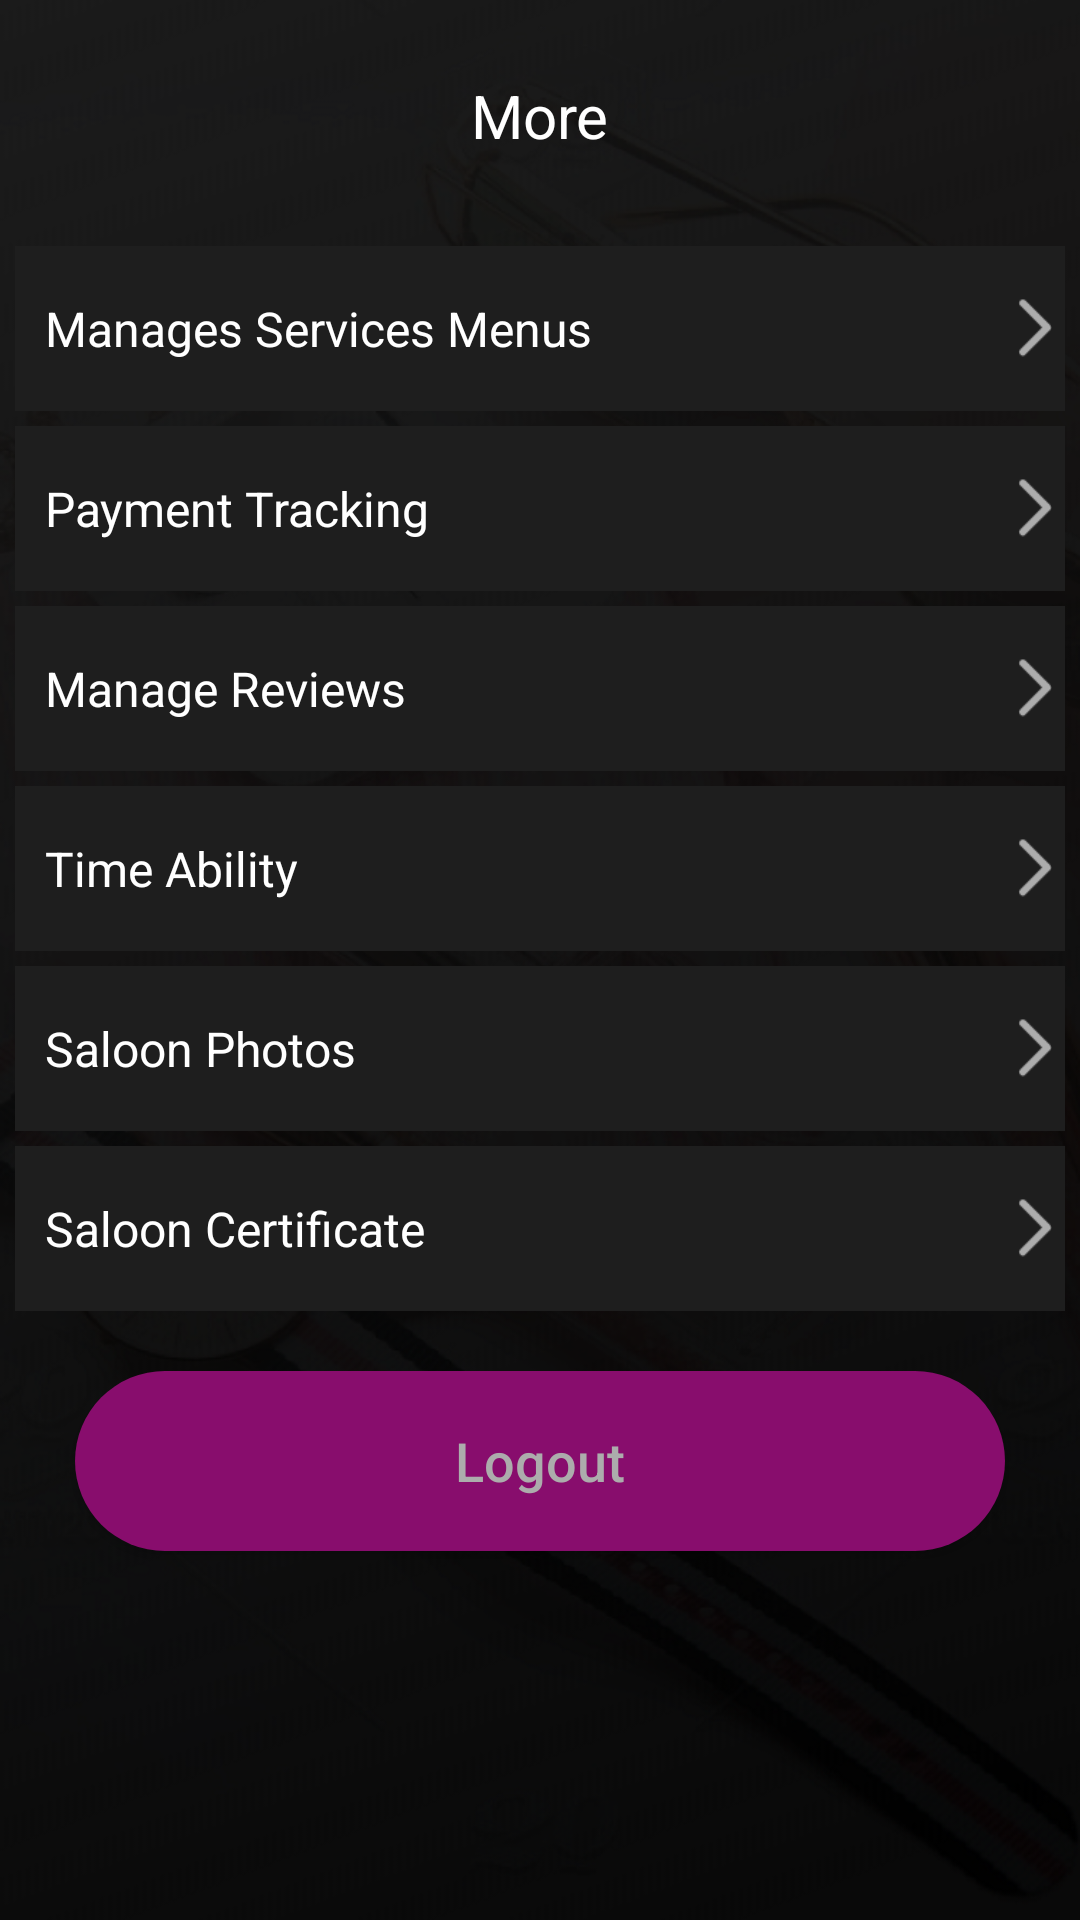

Layout XML and referenced resources for this Android screen:
<!-- AndroidManifest.xml: activity theme Theme.AppCompat.Light.NoActionBar -->
<!-- res/layout/activity_more.xml -->
<?xml version="1.0" encoding="utf-8"?>
<RelativeLayout
    xmlns:android="http://schemas.android.com/apk/res/android"
    xmlns:app="http://schemas.android.com/apk/res-auto"
    xmlns:tools="http://schemas.android.com/tools"
    android:layout_width="match_parent"
    android:layout_height="match_parent"
    android:background="@drawable/splash_bg"
    tools:context="com.example.NailedOwner.SignUpScreen.SignUpActivity">

    <ScrollView
        android:layout_width="match_parent"
        android:layout_height="match_parent">

        <LinearLayout
            android:orientation="vertical"
            android:layout_margin="@dimen/pading5"
            android:layout_width="match_parent"
            android:layout_height="wrap_content"
            >
            <TextView
                android:layout_marginTop="@dimen/pading20"
                android:layout_gravity="center"
                android:layout_width="wrap_content"
                android:layout_height="wrap_content"
                android:text="More"
                android:textColor="@color/white"
                android:textSize="@dimen/pading20">
            </TextView>

            <RelativeLayout
                android:layout_marginTop="30dp"
                android:background="#1E1E1E"
                android:layout_width="match_parent"
                android:layout_height="55dp">

                <TextView
                    android:layout_marginLeft="@dimen/pading10"
                    android:layout_centerVertical="true"
                    android:layout_width="wrap_content"
                    android:layout_height="wrap_content"
                    android:text="Manages Services Menus"
                    android:textColor="@color/white"
                    android:textSize="@dimen/pading16">

                </TextView>

                <ImageView
                    android:tint="@color/light_black"
                    android:src="@drawable/arrow"
                    android:layout_alignParentRight="true"
                    android:layout_centerVertical="true"
                    android:layout_width="@dimen/pading20"
                    android:layout_height="@dimen/pading20">

                </ImageView>
            </RelativeLayout>

            <RelativeLayout
                android:layout_marginTop="@dimen/pading5"
                android:background="#1E1E1E"
                android:layout_width="match_parent"
                android:layout_height="55dp">

                <TextView
                    android:layout_marginLeft="@dimen/pading10"
                    android:layout_centerVertical="true"
                    android:layout_width="wrap_content"
                    android:layout_height="wrap_content"
                    android:text="Payment Tracking"
                    android:textColor="@color/white"
                    android:textSize="@dimen/pading16">

                </TextView>

                <ImageView
                    android:tint="@color/light_black"
                    android:src="@drawable/arrow"
                    android:layout_alignParentRight="true"
                    android:layout_centerVertical="true"
                    android:layout_width="@dimen/pading20"
                    android:layout_height="@dimen/pading20">

                </ImageView>
            </RelativeLayout>

            <RelativeLayout
                android:layout_marginTop="@dimen/pading5"
                android:background="#1E1E1E"
                android:layout_width="match_parent"
                android:layout_height="55dp">

                <TextView
                    android:layout_marginLeft="@dimen/pading10"
                    android:layout_centerVertical="true"
                    android:layout_width="wrap_content"
                    android:layout_height="wrap_content"
                    android:text="Manage Reviews"
                    android:textColor="@color/white"
                    android:textSize="@dimen/pading16">

                </TextView>

                <ImageView
                    android:tint="@color/light_black"
                    android:src="@drawable/arrow"
                    android:layout_alignParentRight="true"
                    android:layout_centerVertical="true"
                    android:layout_width="@dimen/pading20"
                    android:layout_height="@dimen/pading20">

                </ImageView>
            </RelativeLayout>

            <RelativeLayout
                android:layout_marginTop="@dimen/pading5"
                android:background="#1E1E1E"
                android:layout_width="match_parent"
                android:layout_height="55dp">

                <TextView
                    android:layout_marginLeft="@dimen/pading10"
                    android:layout_centerVertical="true"
                    android:layout_width="wrap_content"
                    android:layout_height="wrap_content"
                    android:text="Time Ability"
                    android:textColor="@color/white"
                    android:textSize="@dimen/pading16">

                </TextView>

                <ImageView
                    android:tint="@color/light_black"
                    android:src="@drawable/arrow"
                    android:layout_alignParentRight="true"
                    android:layout_centerVertical="true"
                    android:layout_width="@dimen/pading20"
                    android:layout_height="@dimen/pading20">

                </ImageView>
            </RelativeLayout>

            <RelativeLayout
                android:visibility="gone"
                android:layout_marginTop="@dimen/pading5"
                android:background="#1E1E1E"
                android:layout_width="match_parent"
                android:layout_height="55dp">

                <TextView
                    android:layout_marginLeft="@dimen/pading10"
                    android:layout_centerVertical="true"
                    android:layout_width="wrap_content"
                    android:layout_height="wrap_content"
                    android:text="Manage Promotion"
                    android:textColor="@color/white"
                    android:textSize="@dimen/pading16">

                </TextView>

                <ImageView
                    android:tint="@color/light_black"
                    android:src="@drawable/arrow"
                    android:layout_alignParentRight="true"
                    android:layout_centerVertical="true"
                    android:layout_width="@dimen/pading20"
                    android:layout_height="@dimen/pading20">

                </ImageView>
            </RelativeLayout>

            <RelativeLayout
                android:id="@+id/RR_getSaloonPic"
                android:layout_marginTop="@dimen/pading5"
                android:background="#1E1E1E"
                android:layout_width="match_parent"
                android:layout_height="55dp">

                <TextView
                    android:layout_marginLeft="@dimen/pading10"
                    android:layout_centerVertical="true"
                    android:layout_width="wrap_content"
                    android:layout_height="wrap_content"
                    android:text="Saloon Photos"
                    android:textColor="@color/white"
                    android:textSize="@dimen/pading16">

                </TextView>

                <ImageView
                    android:tint="@color/light_black"
                    android:src="@drawable/arrow"
                    android:layout_alignParentRight="true"
                    android:layout_centerVertical="true"
                    android:layout_width="@dimen/pading20"
                    android:layout_height="@dimen/pading20">

                </ImageView>
            </RelativeLayout>

            <RelativeLayout
                android:id="@+id/RR_Services"
                android:layout_marginTop="@dimen/pading5"
                android:background="#1E1E1E"
                android:layout_width="match_parent"
                android:layout_height="55dp">

                <TextView
                    android:layout_marginLeft="@dimen/pading10"
                    android:layout_centerVertical="true"
                    android:layout_width="wrap_content"
                    android:layout_height="wrap_content"
                    android:text="Saloon Certificate"
                    android:textColor="@color/white"
                    android:textSize="@dimen/pading16">

                </TextView>

                <ImageView
                    android:tint="@color/light_black"
                    android:src="@drawable/arrow"
                    android:layout_alignParentRight="true"
                    android:layout_centerVertical="true"
                    android:layout_width="@dimen/pading20"
                    android:layout_height="@dimen/pading20">

                </ImageView>
            </RelativeLayout>


            <Button
                android:layout_alignParentBottom="true"
                android:layout_marginBottom="@dimen/pading20"
                android:layout_marginTop="@dimen/pading20"
                android:layout_marginRight="@dimen/pading20"
                android:layout_marginLeft="@dimen/pading20"
                android:id="@+id/btn_Logout"
                android:layout_width="match_parent"
                android:layout_height="60dp"
                android:layout_gravity="center"
                android:text="Logout"
                android:background="@drawable/roundbttn_register"
                android:textAllCaps="false"
                android:textColor="@color/light_black"
                android:textSize="@dimen/pading18" />

        </LinearLayout>

    </ScrollView>



</RelativeLayout>
<!-- resources referenced by this layout -->
<resources>
  <color name="light_black">#ACACAC</color>
  <color name="white">#ffffff</color>
  <dimen name="pading10">10dp</dimen>
  <dimen name="pading16">16dp</dimen>
  <dimen name="pading18">18dp</dimen>
  <dimen name="pading20">20dp</dimen>
  <dimen name="pading5">5dp</dimen>
  <!-- drawable arrow: png bitmap (drawable-ldpi, 613 bytes) -->
  <!-- drawable roundbttn_register (drawable) -->
  <shape xmlns:android="http://schemas.android.com/apk/res/android"
      android:shape="rectangle">
      <stroke android:color="@color/Mehroon" android:width="0dp"/>
      <corners android:radius="30dp"/>
      <solid android:color="@color/Mehroon"/>
  </shape>
  <!-- drawable splash_bg: png bitmap (drawable, 306814 bytes) -->
  <color name="Mehroon">#880D6D</color>
</resources>
